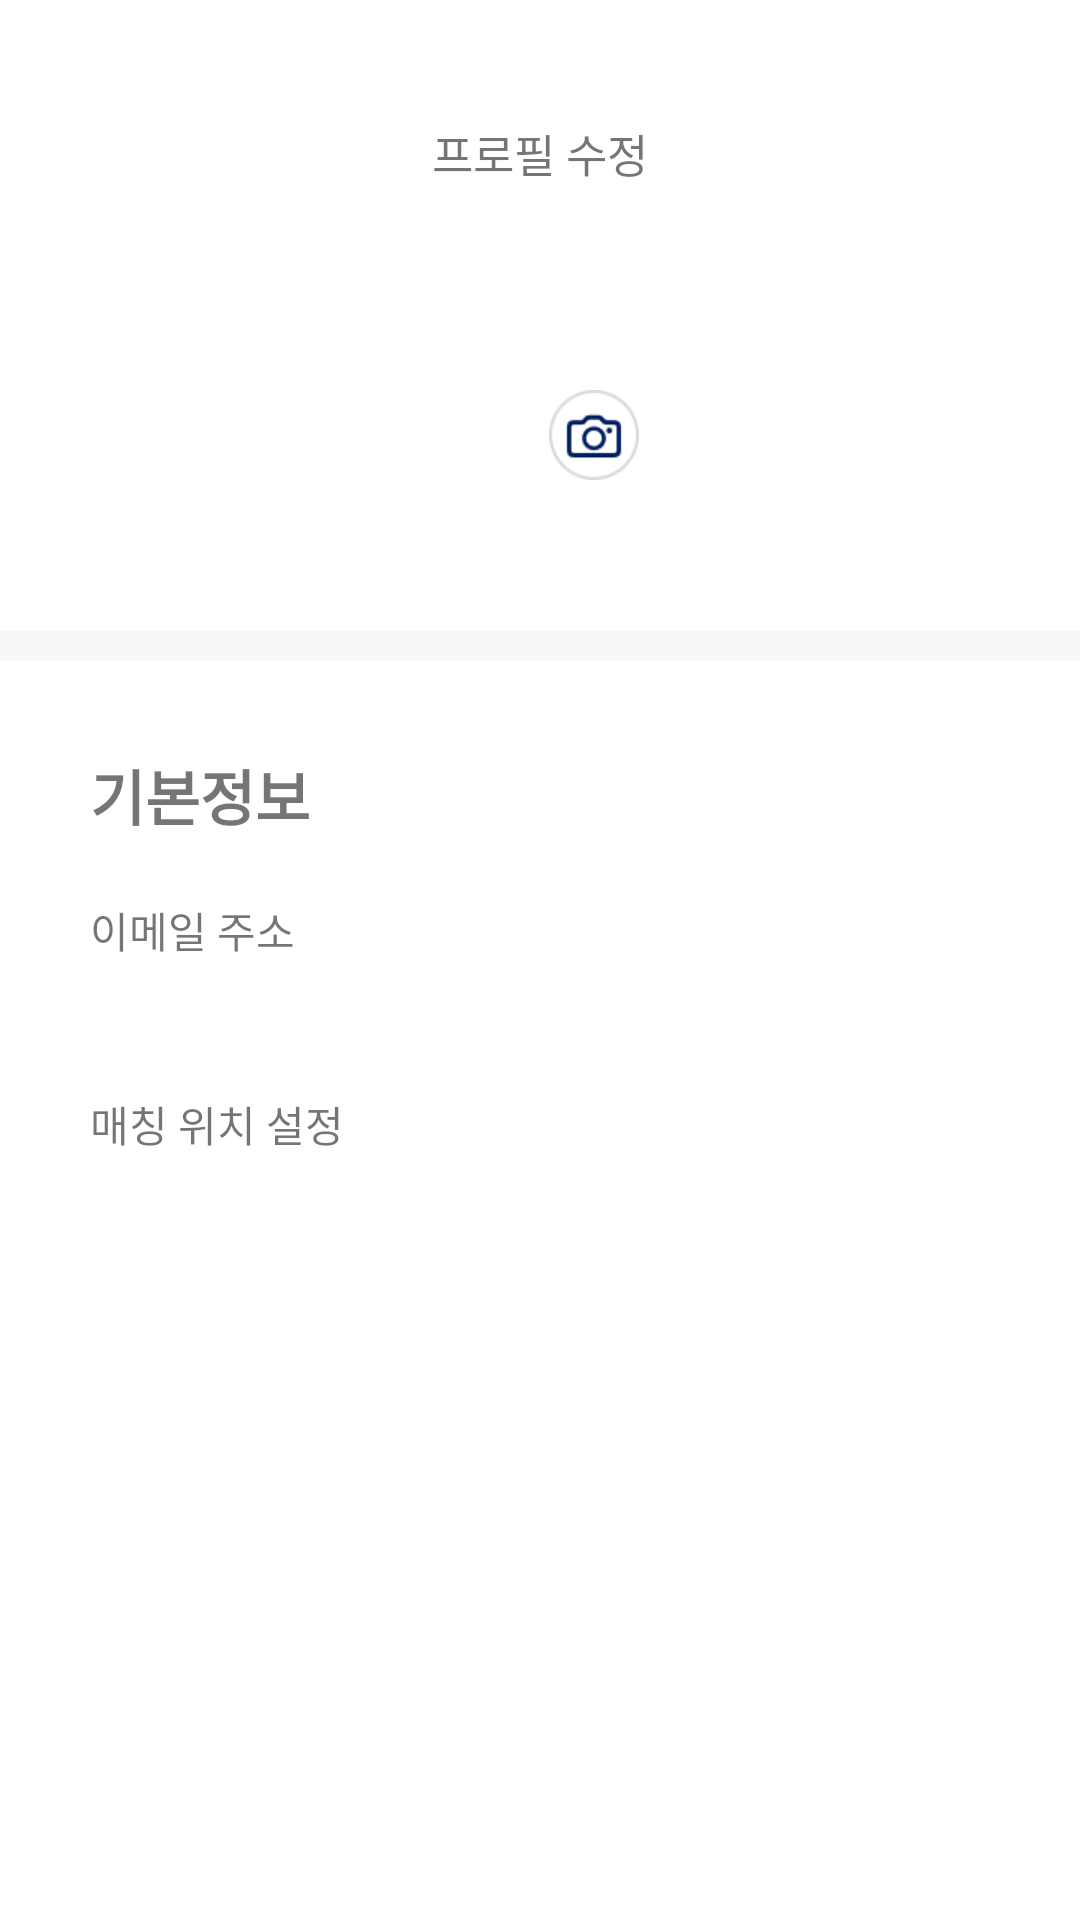

Here is an Android app screen rendered from its layout file. Give the layout XML and the strings, colors and styles it references.
<!-- AndroidManifest.xml: application theme Theme.FITITrainer -->
<!-- res/layout/fragment_mypage_modify_profile.xml -->
<?xml version="1.0" encoding="utf-8"?>
<androidx.constraintlayout.widget.ConstraintLayout xmlns:android="http://schemas.android.com/apk/res/android"
    xmlns:app="http://schemas.android.com/apk/res-auto"
    xmlns:tools="http://schemas.android.com/tools"
    android:layout_width="match_parent"
    android:layout_height="match_parent"
    tools:context=".ui.main.mypage.MypageModifyProfileFragment">
    
    <ImageButton
        android:id="@+id/ib_back"
        android:layout_width="25dp"
        android:layout_height="25dp"
        android:background="@android:color/transparent"
        android:src="@drawable/ic_back"
        android:scaleType="fitCenter"
        android:layout_marginTop="30dp"
        app:layout_constraintTop_toTopOf="parent"
        app:layout_constraintStart_toStartOf="parent"
        android:layout_marginStart="20dp"/>

    <TextView
        android:id="@+id/tv_profileModify"
        android:layout_width="wrap_content"
        android:layout_height="wrap_content"
        android:layout_marginTop="10dp"
        android:text="프로필 수정"
        android:textColor="@color/main"
        android:textSize="15sp"
        app:layout_constraintEnd_toEndOf="parent"
        app:layout_constraintStart_toStartOf="parent"
        app:layout_constraintTop_toTopOf="@+id/ib_back" />

    <ImageView
        android:id="@+id/iv_profile_ing"
        android:layout_width="60dp"
        android:layout_height="60dp"
        android:layout_marginTop="30dp"
        android:src="@drawable/ic_profile"
        app:layout_constraintEnd_toEndOf="parent"
        app:layout_constraintStart_toStartOf="parent"
        app:layout_constraintTop_toBottomOf="@id/tv_profileModify" />

    <ImageButton
        android:id="@+id/btn_click_photo"
        android:layout_width="30dp"
        android:layout_height="30dp"
        android:layout_gravity="center"
        android:layout_marginEnd="3dp"
        android:background="@null"
        android:scaleType="fitCenter"
        android:src="@drawable/ic_camera"
        app:layout_constraintBottom_toTopOf="@id/tv_name"
        app:layout_constraintEnd_toEndOf="@+id/tv_profileModify"
        tools:ignore="SpeakableTextPresentCheck,TouchTargetSizeCheck" />

    <TextView
        android:id="@+id/tv_name"
        android:layout_width="wrap_content"
        android:layout_height="wrap_content"
        android:layout_marginTop="8dp"
        android:text=""
        android:textColor="@color/main"
        android:textSize="15sp"
        app:layout_constraintEnd_toEndOf="parent"
        app:layout_constraintStart_toStartOf="parent"
        app:layout_constraintTop_toBottomOf="@id/iv_profile_ing" />

    <ImageView
        android:id="@+id/bar"
        android:layout_width="match_parent"
        android:layout_height="10dp"
        android:layout_marginTop="30dp"
        android:background="#F8F8F8"
        app:layout_constraintTop_toBottomOf="@+id/tv_name" />


    <TextView
        android:id="@+id/tv_info"
        android:layout_width="wrap_content"
        android:layout_height="wrap_content"
        android:layout_marginStart="30dp"
        android:layout_marginTop="30dp"
        android:text="기본정보"
        android:textColor="@color/main"
        android:textSize="20sp"
        android:textStyle="bold"
        app:layout_constraintStart_toStartOf="parent"
        app:layout_constraintTop_toBottomOf="@+id/bar" />

    <TextView
        android:id="@+id/tv_emailM"
        android:layout_width="wrap_content"
        android:layout_height="wrap_content"
        android:layout_marginTop="20dp"
        android:text="이메일 주소"
        android:textColor="@color/main"
        app:layout_constraintStart_toStartOf="@+id/tv_info"
        app:layout_constraintTop_toBottomOf="@+id/tv_info" />

    <TextView
        android:id="@+id/tv_email"
        android:layout_width="wrap_content"
        android:layout_height="wrap_content"
        android:layout_marginTop="5dp"
        android:text=""
        android:textColor="@color/main"
        app:layout_constraintStart_toStartOf="@+id/tv_info"
        app:layout_constraintTop_toBottomOf="@+id/tv_emailM" />


    <TextView
        android:id="@+id/tv_addressM"
        android:layout_width="wrap_content"
        android:layout_height="wrap_content"
        android:layout_marginTop="20dp"
        android:text="매칭 위치 설정"
        android:textColor="@color/main"
        app:layout_constraintStart_toStartOf="@+id/tv_info"
        app:layout_constraintTop_toBottomOf="@+id/tv_email" />

    <TextView
        android:id="@+id/tv_address"
        android:layout_width="wrap_content"
        android:layout_height="wrap_content"
        android:layout_marginTop="5dp"
        android:text=""
        android:textColor="@color/main"
        app:layout_constraintStart_toStartOf="@+id/tv_info"
        app:layout_constraintTop_toBottomOf="@+id/tv_addressM" />


</androidx.constraintlayout.widget.ConstraintLayout>
<!-- resources referenced by this layout -->
<resources>
  <!-- drawable ic_camera: png bitmap (drawable, 1521 bytes) -->
  <style name="Theme.FITITrainer" parent="Theme.MaterialComponents.DayNight.NoActionBar">
          
          <item name="colorPrimary">@color/main</item>
          <item name="colorPrimaryVariant">@color/purple_700</item>
          <item name="colorOnPrimary">@color/white</item>
          
          <item name="colorSecondary">@color/teal_200</item>
          <item name="colorSecondaryVariant">@color/teal_700</item>
          <item name="colorOnSecondary">@color/black</item>
          
          <item name="android:statusBarColor">?attr/colorPrimaryVariant</item>
          
      </style>
  <!-- not gathered from this repository: default colours our renderer supplied (Android Studio template values) -->
  <color name="purple_700">#FF3700B3</color>
  <color name="teal_200">#FF03DAC5</color>
  <color name="teal_700">#FF018786</color>
  <color name="black">#FF000000</color>
  <color name="white">#FFFFFFFF</color>
</resources>
